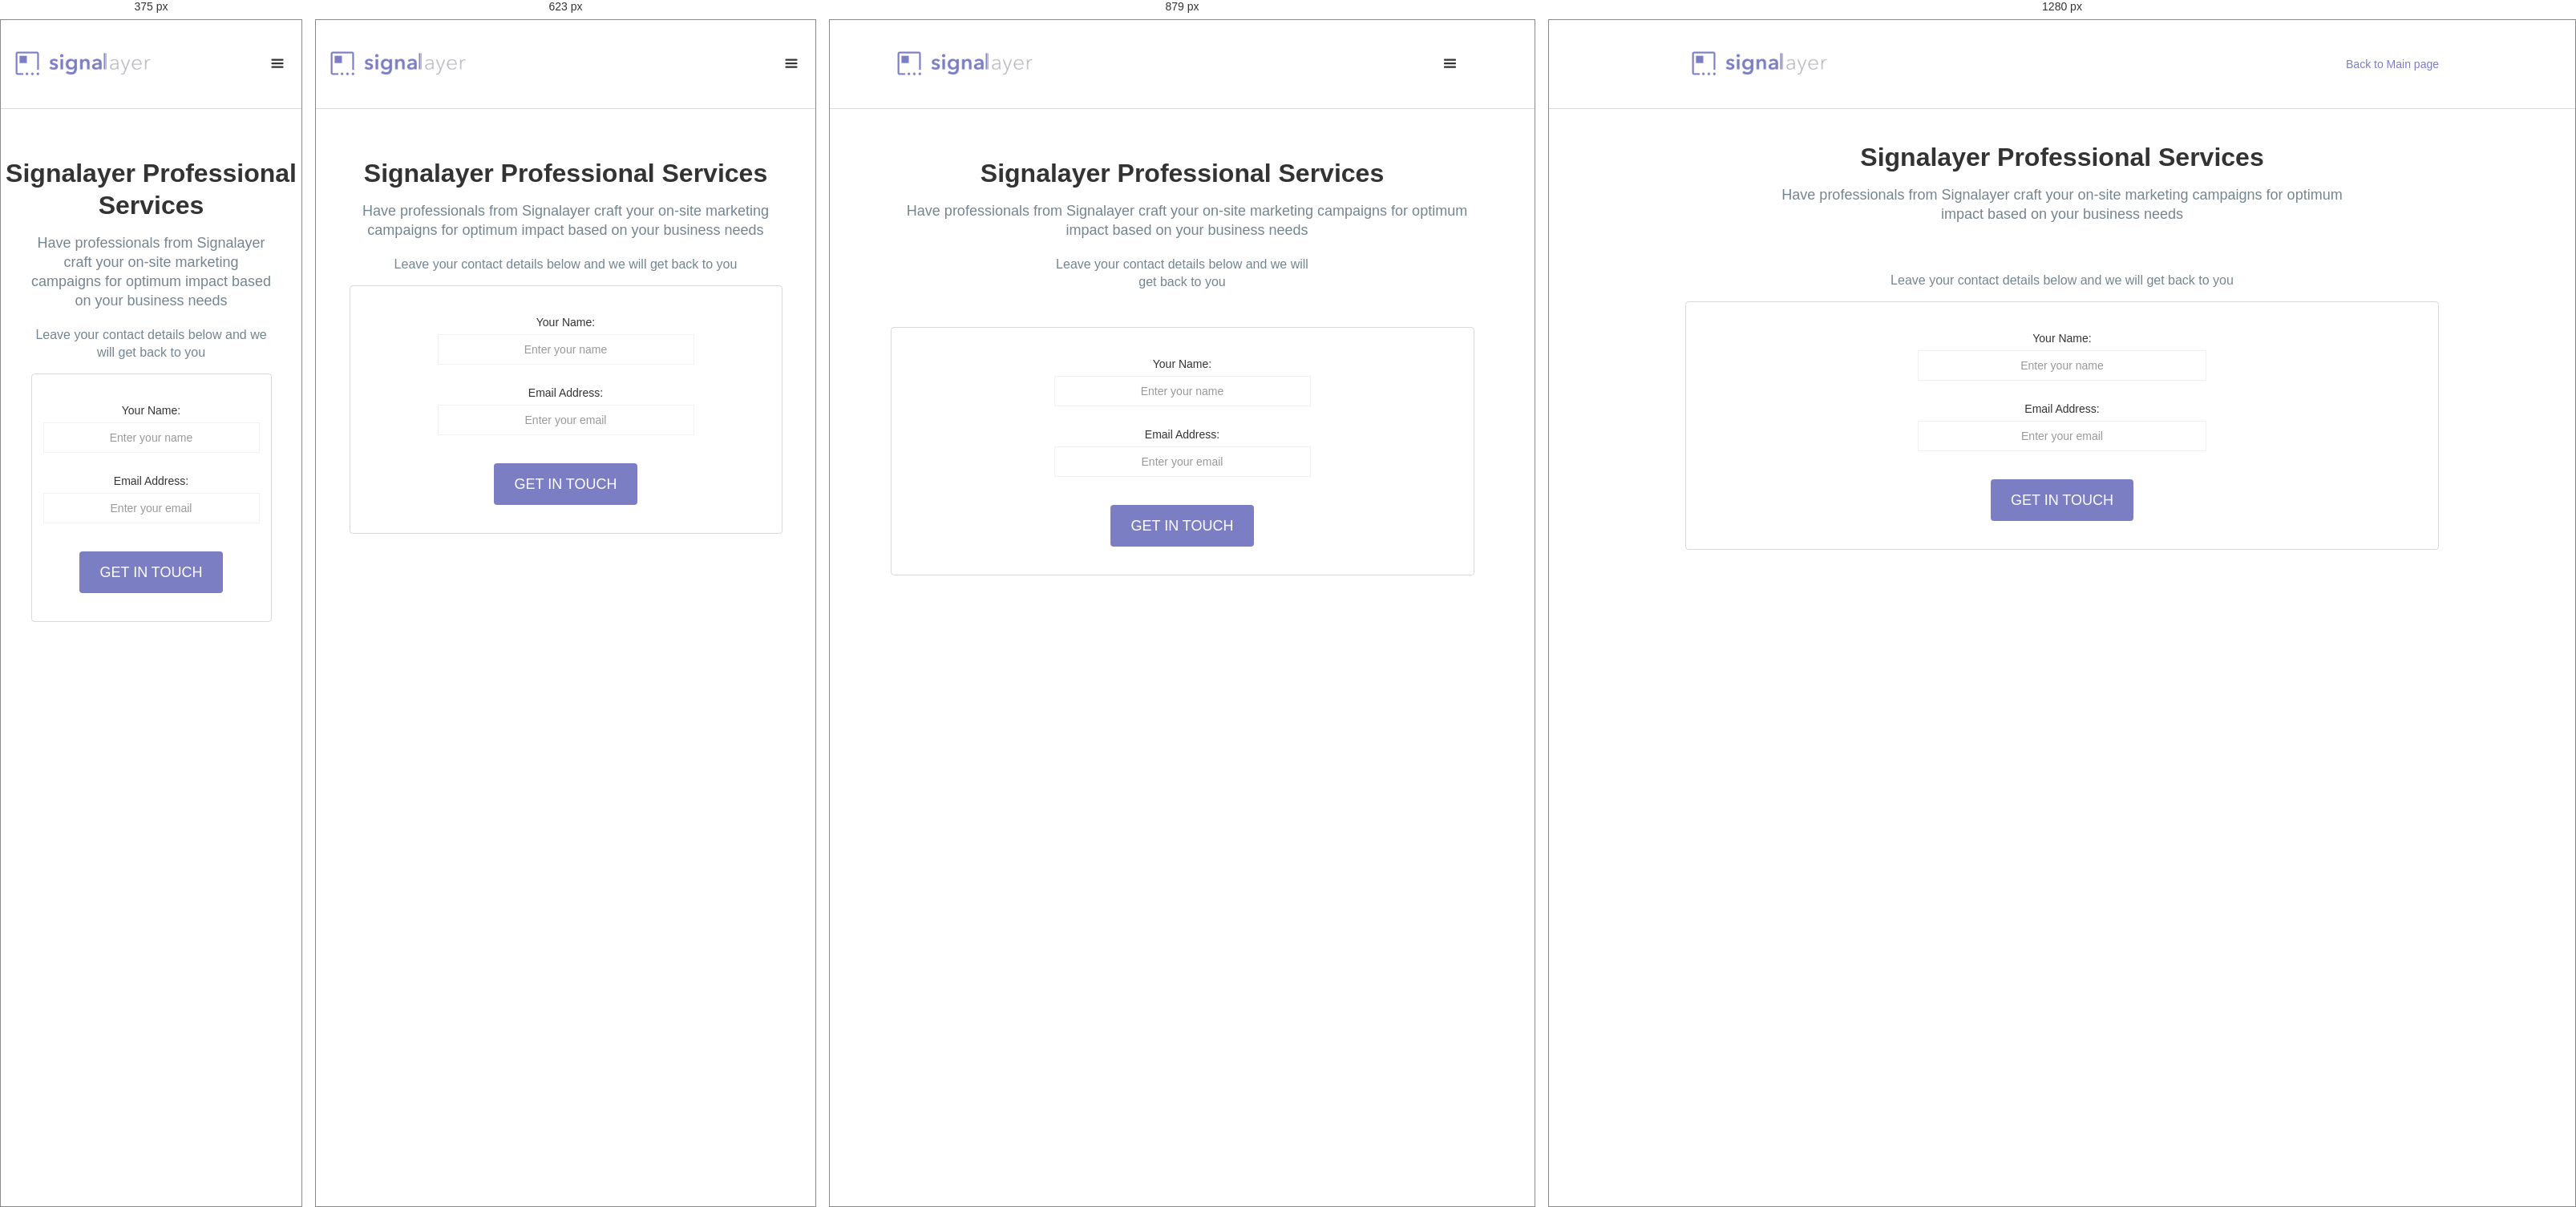
Rendered at 375 px, 623 px, 879 px and 1280 px, left to right.

<!-- file: professional.html -->
<!DOCTYPE html>
<!--  This site was created in Webflow. http://www.webflow.com -->
<!--  Last Published: Wed Sep 06 2017 10:42:27 GMT+0000 (UTC)  -->
<html data-wf-page="59ae75b37ba794000108b89e" data-wf-site="59356fd0d65593104bca6907">
<head>
  <meta charset="utf-8">
  <title>Signalayer Professional Services</title>
  <meta content="Have Signalayer marketing professionals to craft an engagement strategy for your audience based on your business needs." name="description">
  <meta content="Signalayer Professional Services" property="og:title">
  <meta content="Have Signalayer marketing professionals to craft an engagement strategy for your audience based on your business needs." property="og:description">
  <meta content="summary" name="twitter:card">
  <meta content="width=device-width, initial-scale=1" name="viewport">
  <meta content="Webflow" name="generator">
  <link href="css/normalize.css" rel="stylesheet" type="text/css">
  <link href="css/webflow.css" rel="stylesheet" type="text/css">
  <link href="css/signalayer.webflow.css" rel="stylesheet" type="text/css">
  <script src="https://ajax.googleapis.com/ajax/libs/webfont/1.4.7/webfont.js" type="text/javascript"></script>
  <script type="text/javascript">WebFont.load({
  google: {
    families: ["Varela Round:400","Montserrat:100,100italic,200,200italic,300,300italic,400,400italic,500,500italic,600,600italic,700,700italic,800,800italic,900,900italic"]
  }
});</script>
  <!-- [if lt IE 9]><script src="https://cdnjs.cloudflare.com/ajax/libs/html5shiv/3.7.3/html5shiv.min.js" type="text/javascript"></script><![endif] -->
  <script type="text/javascript">!function(o,c){var n=c.documentElement,t=" w-mod-";n.className+=t+"js",("ontouchstart"in o||o.DocumentTouch&&c instanceof DocumentTouch)&&(n.className+=t+"touch")}(window,document);
</script>
  <link href="images/Favicon.png" rel="shortcut icon" type="image/x-icon">
  <link href="images/Webclip.png" rel="apple-touch-icon">
</head>
<body>
  <div class="navbar w-nav" data-animation="default" data-collapse="medium" data-duration="400">
    <div class="w-container"><a class="w-nav-brand" href="#"><img class="logo" sizes="186px" src="images/Logo_colored.png" srcset="images/Logo_colored-p-500.png 500w, images/Logo_colored.png 570w" width="186"></a>
      <nav class="w-nav-menu" role="navigation"><a class="service-page-navlink w-nav-link" href="index.html">Back to Main page</a></nav>
      <div class="w-nav-button">
        <div class="w-icon-nav-menu"></div>
      </div>
    </div>
  </div>
  <div>
    <div class="w-container">
      <h1 class="services-page-header">Signalayer Professional Services</h1>
      <h3 class="services-subheading">Have professionals from Signalayer craft your on-site marketing campaigns for optimum impact based on your business needs</h3>
      <h3 class="services-form-header">Leave your contact details below and we will get back to you</h3>
      <div class="services-form w-form">
        <form class="form-wrapper" data-name="Email Form" id="email-form" name="email-form"><label class="guide-field-name" for="name">Your Name:</label><input class="guide-text-field w-input" data-name="Name" id="name" maxlength="256" name="name" placeholder="Enter your name" type="text"><label class="guide-field-name" for="email">Email Address:</label><input class="guide-text-field w-input" data-name="Email" id="email" maxlength="256" name="email" placeholder="Enter your email" required="required" type="text"><input class="services-page-button w-button" data-wait="Please wait..." type="submit" value="GET IN TOUCH"></form>
        <div class="w-form-done">
          <div class="form-success">Thank you! You should hear from us soon.</div>
        </div>
        <div class="w-form-fail">
          <div class="form-error">Oops! Something went wrong. Please, try again.</div>
        </div>
      </div>
    </div>
  </div>
  <script src="https://ajax.googleapis.com/ajax/libs/jquery/2.2.0/jquery.min.js" type="text/javascript"></script>
  <script src="js/webflow.js" type="text/javascript"></script>
  <!-- [if lte IE 9]><script src="https://cdnjs.cloudflare.com/ajax/libs/placeholders/3.0.2/placeholders.min.js"></script><![endif] -->
</body>
</html>

/* @media block from webflow.css */
@media screen and (max-width: 991px) {
  .w-container {
    max-width: 728px;
  }

  .w-hidden-main {
    display: inherit !important;
  }

  .w-hidden-medium {
    display: none !important;
  }

  .w-col-medium-1 {
    width: 8.33333333%;
  }

  .w-col-medium-2 {
    width: 16.66666667%;
  }

  .w-col-medium-3 {
    width: 25%;
  }

  .w-col-medium-4 {
    width: 33.33333333%;
  }

  .w-col-medium-5 {
    width: 41.66666667%;
  }

  .w-col-medium-6 {
    width: 50%;
  }

  .w-col-medium-7 {
    width: 58.33333333%;
  }

  .w-col-medium-8 {
    width: 66.66666667%;
  }

  .w-col-medium-9 {
    width: 75%;
  }

  .w-col-medium-10 {
    width: 83.33333333%;
  }

  .w-col-medium-11 {
    width: 91.66666667%;
  }

  .w-col-medium-12 {
    width: 100%;
  }

  .w-col-stack {
    width: 100%;
    left: auto;
    right: auto;
  }
}

/* @media block from webflow.css */
@media screen and (max-width: 767px) {
  .w-hidden-main {
    display: inherit !important;
  }

  .w-hidden-medium {
    display: inherit !important;
  }

  .w-hidden-small {
    display: none !important;
  }

  .w-row,
  .w-container .w-row {
    margin-left: 0;
    margin-right: 0;
  }

  .w-col {
    width: 100%;
    left: auto;
    right: auto;
  }

  .w-col-small-1 {
    width: 8.33333333%;
  }

  .w-col-small-2 {
    width: 16.66666667%;
  }

  .w-col-small-3 {
    width: 25%;
  }

  .w-col-small-4 {
    width: 33.33333333%;
  }

  .w-col-small-5 {
    width: 41.66666667%;
  }

  .w-col-small-6 {
    width: 50%;
  }

  .w-col-small-7 {
    width: 58.33333333%;
  }

  .w-col-small-8 {
    width: 66.66666667%;
  }

  .w-col-small-9 {
    width: 75%;
  }

  .w-col-small-10 {
    width: 83.33333333%;
  }

  .w-col-small-11 {
    width: 91.66666667%;
  }

  .w-col-small-12 {
    width: 100%;
  }
}

/* @media block from webflow.css */
@media screen and (max-width: 479px) {
  .w-container {
    max-width: none;
  }

  .w-hidden-main {
    display: inherit !important;
  }

  .w-hidden-medium {
    display: inherit !important;
  }

  .w-hidden-small {
    display: inherit !important;
  }

  .w-hidden-tiny {
    display: none !important;
  }

  .w-col {
    width: 100%;
  }

  .w-col-tiny-1 {
    width: 8.33333333%;
  }

  .w-col-tiny-2 {
    width: 16.66666667%;
  }

  .w-col-tiny-3 {
    width: 25%;
  }

  .w-col-tiny-4 {
    width: 33.33333333%;
  }

  .w-col-tiny-5 {
    width: 41.66666667%;
  }

  .w-col-tiny-6 {
    width: 50%;
  }

  .w-col-tiny-7 {
    width: 58.33333333%;
  }

  .w-col-tiny-8 {
    width: 66.66666667%;
  }

  .w-col-tiny-9 {
    width: 75%;
  }

  .w-col-tiny-10 {
    width: 83.33333333%;
  }

  .w-col-tiny-11 {
    width: 91.66666667%;
  }

  .w-col-tiny-12 {
    width: 100%;
  }
}

/* @media block from webflow.css */
@media screen and (max-width: 991px) {
  .w-nav[data-collapse="medium"] .w-dropdown,
  .w-nav[data-collapse="medium"] .w-dropdown-toggle {
    display: block;
  }

  .w-nav[data-collapse="medium"] .w-dropdown-list {
    position: static;
  }
}

/* @media block from webflow.css */
@media screen and (max-width: 767px) {
  .w-nav[data-collapse="small"] .w-dropdown,
  .w-nav[data-collapse="small"] .w-dropdown-toggle {
    display: block;
  }

  .w-nav[data-collapse="small"] .w-dropdown-list {
    position: static;
  }

  .w-nav-brand {
    padding-left: 10px;
  }
}

/* @media block from webflow.css */
@media screen and (max-width: 479px) {
  .w-nav[data-collapse="tiny"] .w-dropdown,
  .w-nav[data-collapse="tiny"] .w-dropdown-toggle {
    display: block;
  }

  .w-nav[data-collapse="tiny"] .w-dropdown-list {
    position: static;
  }
}

/* @media block from webflow.css */
@media (min-width: 768px) {
  .w-lightbox-content {
    height: 96vh;
    margin-top: 2vh;
  }

  .w-lightbox-view,
  .w-lightbox-view:before {
    height: 96vh;
  }

  /* .w-lightbox-content */
  .w-lightbox-group,
  .w-lightbox-group .w-lightbox-view,
  .w-lightbox-group .w-lightbox-view:before {
    height: 84vh;
  }

  .w-lightbox-image {
    max-width: 96vw;
    max-height: 96vh;
  }

  .w-lightbox-group .w-lightbox-image {
    max-width: 82.3vw;
    max-height: 84vh;
  }

  .w-lightbox-left,
  .w-lightbox-right {
    display: block;
    opacity: .5;
  }

  .w-lightbox-close {
    opacity: .8;
  }

  .w-lightbox-control:hover {
    opacity: 1;
  }
}

/* @media block from webflow.css */
@media screen and (max-width: 991px) {
  .w-nav[data-collapse="medium"] .w-nav-menu {
    display: none;
  }

  .w-nav[data-collapse="medium"] .w-nav-button {
    display: block;
  }
}

/* @media block from webflow.css */
@media screen and (max-width: 767px) {
  .w-nav[data-collapse="small"] .w-nav-menu {
    display: none;
  }

  .w-nav[data-collapse="small"] .w-nav-button {
    display: block;
  }

  .w-nav-brand {
    padding-left: 10px;
  }
}

/* @media block from webflow.css */
@media screen and (max-width: 479px) {
  .w-nav[data-collapse="tiny"] .w-nav-menu {
    display: none;
  }

  .w-nav[data-collapse="tiny"] .w-nav-button {
    display: block;
  }
}

/* @media block from webflow.css */
@media screen and (max-width: 479px) {
  .w-tab-link {
    display: block;
  }
}

/* @media block from signalayer.webflow.css */
@media (max-width: 991px) {
  .nav-link.demo {
    width: 175px;
    margin-left: 15px;
    text-align: center;
  }
  .nav-link.sign-in {
    margin-left: 0px;
  }
  .right-div-block {
    width: 45%;
  }
  .hero-subheader {
    width: 470px;
  }
  .hero-button.primary {
    width: 220px;
    margin-top: 10px;
    margin-left: 105px;
    padding: 15px 20px;
    text-align: center;
  }
  .hero-button.secondary {
    width: 220px;
    padding-top: 15px;
    padding-bottom: 15px;
    text-align: center;
  }
  .nav-menu {
    padding-bottom: 30px;
    background-color: #000;
  }
  .odd-section-subheading {
    width: 740px;
  }
  .odd-section-subheading.long {
    width: 760px;
  }
  .service-page-header {
    margin-top: 20px;
  }
  .menu-button.w--open {
    background-color: #000;
  }
  .dropdown-list.w--open {
    margin-left: 20px;
  }
  .guide-page-header {
    margin-top: 20px;
  }
  .guide-subheading {
    width: 740px;
  }
  .guide-subheading.long {
    width: 760px;
  }
  .guide-field-name {
    width: 320px;
  }
  .guide-text-field {
    width: 320px;
  }
  .form-wrapper {
    width: auto;
  }
  .services-form-header {
    width: 330px;
    margin-top: 8px;
  }
  .services-form-header.long {
    width: 760px;
  }
  .services-page-header {
    margin-top: 20px;
  }
  .services-subheading {
    width: 740px;
  }
  .services-subheading.long {
    width: 760px;
  }
  .services-form {
    margin-top: 40px;
  }
  .price-from.long {
    width: 760px;
  }
  .plan-attribute.long {
    width: 760px;
  }
  .a-month.long {
    width: 760px;
  }
  .brand-heading {
    width: 740px;
  }
  .brand-heading.long {
    width: 760px;
  }
  .martech-subheading {
    width: 740px;
  }
  .martech-subheading.long {
    width: 760px;
  }
  .video-modal {
    width: 85%;
  }
  .case-study-title {
    width: 740px;
  }
  .case-study-title.long {
    width: 760px;
  }
  .guide-form-header {
    width: 330px;
    margin-top: 8px;
  }
  .guide-form-header.long {
    width: 760px;
  }
}

/* @media block from signalayer.webflow.css */
@media (max-width: 767px) {
  .hero-header {
    width: 490px;
  }
  .right-div-block {
    display: none;
    width: 40%;
  }
  .hero-subheader {
    padding-left: 105px;
  }
  .hero-button.primary {
    display: block;
    width: 215px;
    margin-bottom: 85px;
    text-align: center;
  }
  .hero-button.secondary {
    width: 210px;
    text-align: center;
  }
  .odd-section-subheading {
    width: 540px;
  }
  .odd-section-subheading.long {
    width: 540px;
  }
  .use-case-video {
    margin-bottom: 25px;
  }
  .image-3 {
    display: block;
    margin-right: auto;
    margin-left: auto;
  }
  .image-4 {
    display: block;
    margin-right: auto;
    margin-left: auto;
  }
  .image-5 {
    display: block;
    margin-right: auto;
    margin-left: auto;
  }
  .service-page-header {
    display: block;
    margin-right: auto;
    margin-left: auto;
    float: none;
    text-align: center;
  }
  .service-page-image {
    float: none;
  }
  .service-page-content {
    padding-right: 10px;
    padding-left: 10px;
  }
  .warning {
    margin-right: 10px;
    margin-bottom: 10px;
    margin-left: 10px;
  }
  .updated-date {
    padding-right: 10px;
    padding-left: 10px;
  }
  .security-warning {
    margin-right: 10px;
    margin-bottom: 10px;
    margin-left: 10px;
  }
  .security-page-content {
    padding-right: 10px;
    padding-left: 10px;
  }
  .security-page-text {
    padding-right: 10px;
    padding-left: 10px;
  }
  .security-page-list-item {
    padding-left: 10px;
  }
  .security-page-image {
    padding-left: 10px;
  }
  .privacy-page-content {
    padding-right: 10px;
    padding-left: 10px;
  }
  .privacy-page-text {
    padding-right: 10px;
    padding-left: 10px;
  }
  .dropdown-list.w--open {
    margin-left: 20px;
  }
  .guide-page-header {
    display: block;
    margin-right: auto;
    margin-left: auto;
    float: none;
    text-align: center;
  }
  .guide-page-image {
    padding-left: 10px;
  }
  .guide-subheading {
    width: 540px;
  }
  .guide-subheading.long {
    width: 540px;
  }
  .guide-form {
    margin-top: auto;
  }
  .form-wrapper {
    width: 540px;
  }
  .services-form-header {
    width: 540px;
  }
  .services-form-header.long {
    width: 540px;
  }
  .services-page-header {
    display: block;
    margin-right: auto;
    margin-left: auto;
    float: none;
    text-align: center;
  }
  .services-subheading {
    width: 540px;
  }
  .services-subheading.long {
    width: 540px;
  }
  .services-form {
    margin-top: auto;
  }
  .price-from {
    width: 540px;
  }
  .price-from.long {
    width: 540px;
  }
  .plan-attribute {
    width: 540px;
  }
  .plan-attribute.long {
    width: 540px;
  }
  .plan-attribute.non {
    display: none;
  }
  .a-month {
    width: 540px;
  }
  .a-month.long {
    width: 540px;
  }
  .column-3 {
    margin-bottom: 50px;
  }
  .brand-heading {
    width: 540px;
  }
  .brand-heading.long {
    width: 540px;
  }
  .martech-subheading {
    width: 540px;
  }
  .martech-subheading.long {
    width: 540px;
  }
  .case-study-title {
    width: 540px;
  }
  .case-study-title.long {
    width: 540px;
  }
  .guide-form-header {
    width: 540px;
  }
  .guide-form-header.long {
    width: 540px;
  }
}

/* @media block from signalayer.webflow.css */
@media (max-width: 479px) {
  .hero-section {
    border-radius: 0px;
  }
  .hero-header {
    width: 280px;
    padding-top: 55px;
    padding-left: 20px;
    -webkit-box-orient: vertical;
    -webkit-box-direction: normal;
    -webkit-flex-direction: column;
    -ms-flex-direction: column;
    flex-direction: column;
    text-align: left;
  }
  .right-div-block {
    display: none;
  }
  .image-2 {
    margin-left: 0px;
  }
  .hero-subheader {
    width: 290px;
    margin-bottom: 35px;
    padding-left: 20px;
  }
  .hero-button.primary {
    width: 230px;
    margin-bottom: 50px;
    margin-left: 20px;
    text-align: center;
  }
  .hero-button.secondary {
    width: 230px;
    margin-left: 20px;
    text-align: center;
  }
  .section-header {
    font-weight: 200;
  }
  .odd-section-heading {
    display: block;
    width: 310px;
    margin-right: auto;
    margin-left: auto;
  }
  .odd-section-subheading {
    display: block;
    width: 300px;
    margin-right: auto;
    margin-left: auto;
  }
  .odd-section-subheading.long {
    width: 300px;
  }
  .use-cases-row.top {
    margin-bottom: 15px;
  }
  .use-cases-row.bottom {
    margin-top: -15px;
  }
  .use-case-video {
    margin-bottom: 25px;
  }
  .text-block {
    display: block;
    margin-right: auto;
    margin-left: auto;
  }
  .preview-link {
    margin-bottom: 35px;
  }
  .container-2 {
    padding-bottom: 50px;
  }
  .service-page-header {
    text-align: center;
  }
  .service-page-image {
    float: none;
  }
  .service-page-content {
    padding-right: 10px;
    padding-left: 10px;
  }
  .security-page-content {
    padding-right: 10px;
    padding-left: 10px;
  }
  .security-page-text {
    padding-right: 10px;
    padding-left: 10px;
  }
  .security-page-list-item {
    padding-left: 10px;
  }
  .security-page-image {
    padding-left: 10px;
  }
  .image-8 {
    padding-left: 10px;
  }
  .privacy-page-content {
    padding-right: 10px;
    padding-left: 10px;
  }
  .privacy-page-text {
    padding-right: 10px;
    padding-left: 10px;
  }
  .dropdown-list.w--open {
    margin-left: 20px;
  }
  .guide-page-header {
    text-align: center;
  }
  .guide-page-image {
    padding-left: 10px;
  }
  .guide-subheading {
    display: block;
    width: 300px;
    margin-right: auto;
    margin-left: auto;
  }
  .guide-subheading.long {
    width: 300px;
  }
  .guide-field-name {
    width: 270px;
  }
  .guide-text-field {
    width: 270px;
  }
  .guide-form {
    margin-top: auto;
  }
  .form-wrapper {
    width: 300px;
  }
  .services-form-header {
    display: block;
    width: 300px;
    margin-right: auto;
    margin-left: auto;
  }
  .services-form-header.long {
    width: 300px;
  }
  .services-page-header {
    text-align: center;
  }
  .services-subheading {
    display: block;
    width: 300px;
    margin-right: auto;
    margin-left: auto;
  }
  .services-subheading.long {
    width: 300px;
  }
  .services-form {
    margin-top: auto;
  }
  .price-from {
    display: block;
    width: 300px;
    margin-right: auto;
    margin-left: auto;
  }
  .price-from.long {
    width: 300px;
  }
  .plan-attribute {
    display: block;
    width: 300px;
    margin-right: auto;
    margin-left: auto;
  }
  .plan-attribute.long {
    width: 300px;
  }
  .plan-attribute.non {
    display: none;
  }
  .column-2 {
    margin-top: 35px;
  }
  .a-month {
    display: block;
    width: 300px;
    margin-right: auto;
    margin-left: auto;
  }
  .a-month.long {
    width: 300px;
  }
  .brand-heading {
    display: block;
    width: 300px;
    margin-right: auto;
    margin-left: auto;
  }
  .brand-heading.long {
    width: 300px;
  }
  .martech-headline {
    display: block;
    width: 310px;
    margin-right: auto;
    margin-left: auto;
  }
  .martech-subheading {
    display: block;
    width: 300px;
    margin-right: auto;
    margin-left: auto;
  }
  .martech-subheading.long {
    width: 300px;
  }
  .preview-link-copy {
    margin-bottom: 35px;
  }
  .read-more-link {
    margin-bottom: 35px;
  }
  .case-study-title {
    display: block;
    width: 300px;
    margin-right: auto;
    margin-left: auto;
  }
  .case-study-title.long {
    width: 300px;
  }
  .quote-title {
    margin-bottom: 35px;
  }
  .guide-form-header {
    display: block;
    width: 300px;
    margin-right: auto;
    margin-left: auto;
  }
  .guide-form-header.long {
    width: 300px;
  }
}